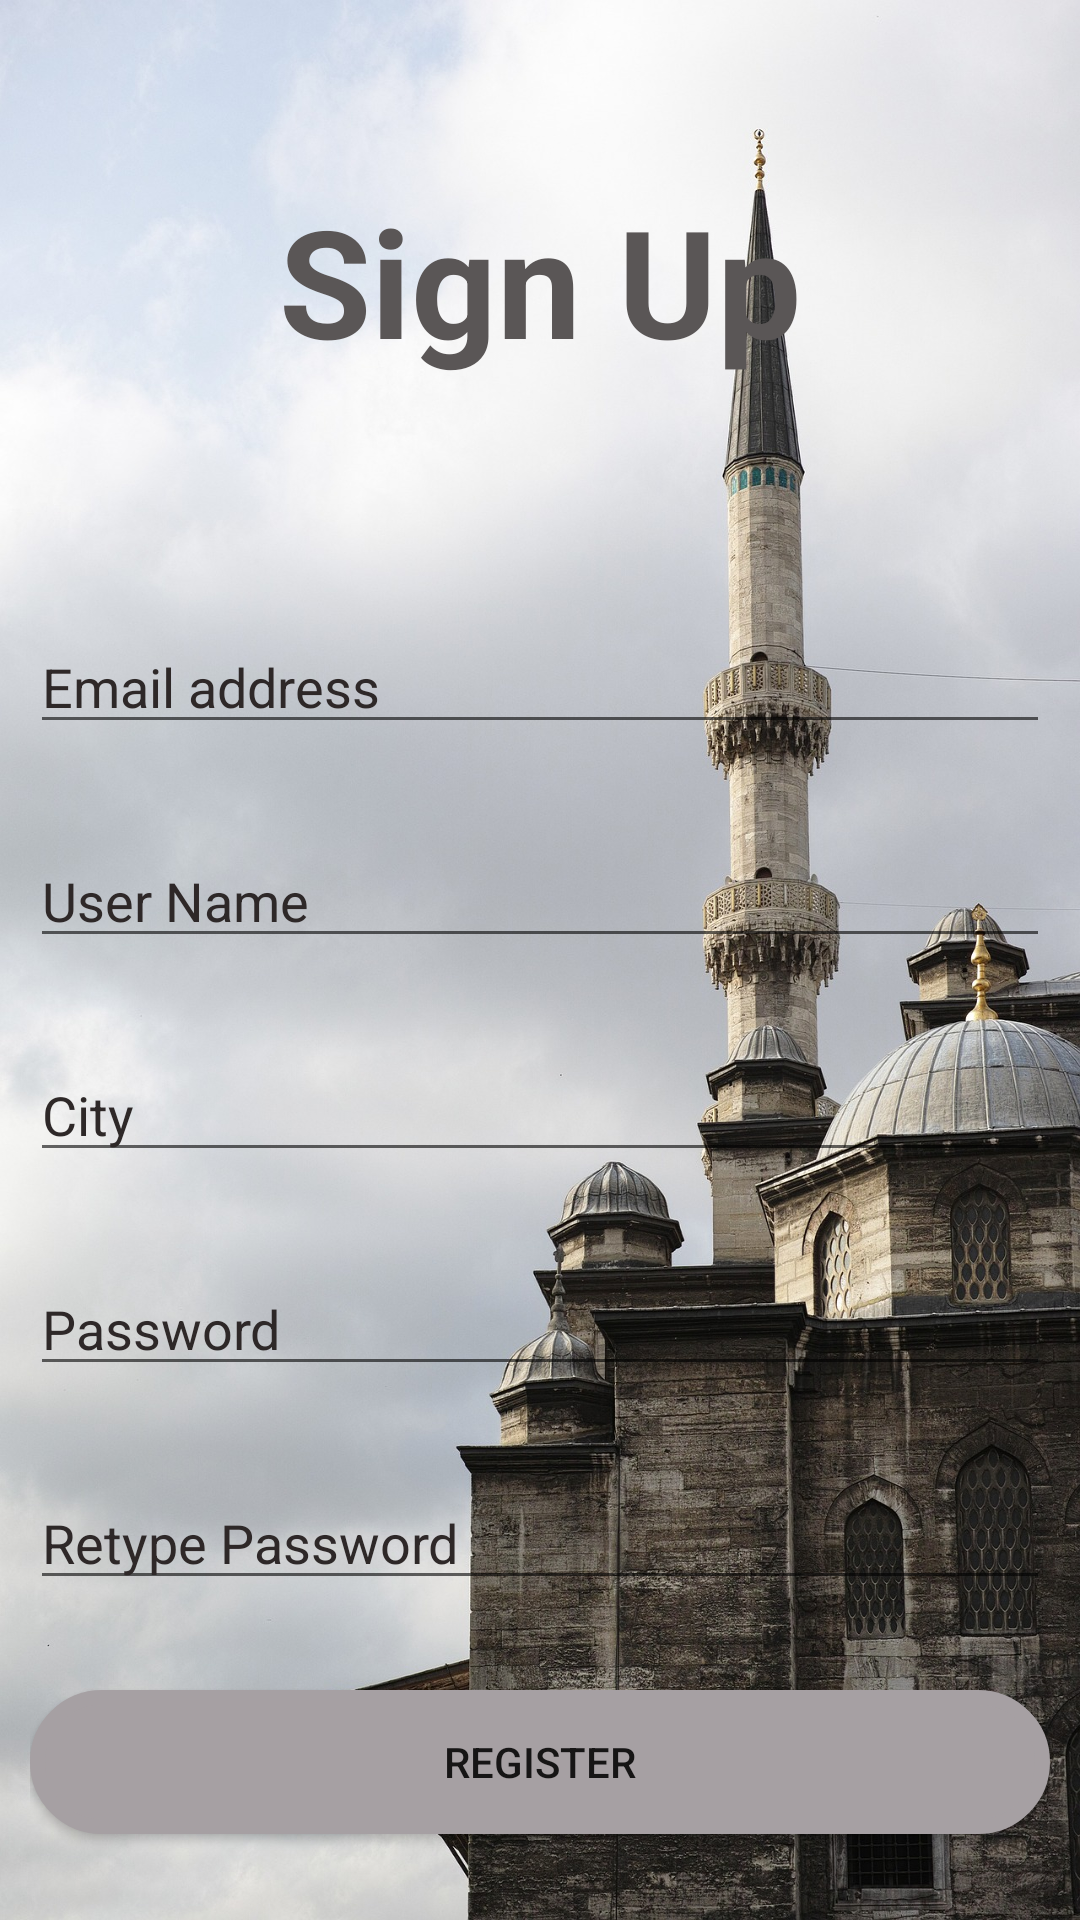

Reconstruct the res/layout file that produces this screen, plus the resources it refers to.
<!-- AndroidManifest.xml: application theme Theme.Salattimer -->
<!-- res/layout/activity_signup.xml -->
<?xml version="1.0" encoding="utf-8"?>
<LinearLayout xmlns:android="http://schemas.android.com/apk/res/android"
    xmlns:app="http://schemas.android.com/apk/res-auto"
    xmlns:tools="http://schemas.android.com/tools"
    android:layout_width="match_parent"
    android:layout_height="match_parent"
    android:padding="10dp"
    android:orientation="vertical"
    android:background="@drawable/m2"
    tools:context=".signup">
    <TextView
        android:layout_width="match_parent"
        android:layout_height="wrap_content"
        android:text="Sign Up"
        android:textColor="#5A5656"
        android:textSize="50dp"
        android:textStyle="bold"
        android:gravity="center_horizontal"
        android:layout_marginBottom="50dp"
        android:layout_marginTop="50dp"/>

    <EditText
        android:id="@+id/email"
        android:layout_width="match_parent"
        android:layout_height="wrap_content"
        android:textColorHint="#2E2828"
        android:textColor="#2E2828"
        android:hint="Email address"
        android:layout_marginTop="30dp"/>

    <EditText
        android:id="@+id/username"
        android:layout_width="match_parent"
        android:layout_height="wrap_content"
        android:textColorHint="#2E2828"
        android:textColor="#2E2828"
        android:hint="User Name"
        android:layout_marginTop="30dp"/>
    <EditText
        android:id="@+id/city"
        android:layout_width="match_parent"
        android:layout_height="wrap_content"
        android:hint="City"
        android:textColorHint="#2E2828"
        android:textColor="#2E2828"
        android:layout_marginTop="30dp"/>

    <EditText
        android:id="@+id/password"
        android:layout_width="match_parent"
        android:layout_height="wrap_content"
        android:hint="Password"
        android:layout_marginTop="30dp"
        android:textColorHint="#2E2828"
        android:textColor="#2E2828"
        android:layout_below="@+id/username"/>

    <EditText
        android:id="@+id/repassword"
        android:layout_width="match_parent"
        android:layout_height="wrap_content"
        android:hint="Retype Password"
        android:textColorHint="#2E2828"
        android:textColor="#2E2828"
        android:layout_marginTop="30dp"
        android:layout_below="@+id/password"/>

    <Button
        android:id="@+id/btnsignup"
        android:layout_width="match_parent"
        android:layout_height="wrap_content"
        android:text="Register"
        android:background="@drawable/registeredit"
        android:layout_marginTop="30dp"
        android:layout_below="@+id/repassword"/>



</LinearLayout>
<!-- resources referenced by this layout -->
<resources>
  <!-- drawable m2: jpg bitmap (drawable-v24, 463157 bytes) -->
  <!-- drawable registeredit (drawable) -->
  <shape xmlns:android="http://schemas.android.com/apk/res/android"
      android:shape="rectangle">
  
      <solid
          android:color="#A6A0A3"/>
      <stroke
          android:color="#A6A0A3"
          android:width="5dp"/>
      <corners
          android:radius="100dp"/>
  
  </shape>
  <style name="Theme.Salattimer" parent="Theme.AppCompat.DayNight.NoActionBar">
          
          <item name="colorPrimary">@color/purple_500</item>
          <item name="colorPrimaryVariant">@color/purple_700</item>
          <item name="colorOnPrimary">@color/white</item>
          
          <item name="colorSecondary">@color/teal_200</item>
          <item name="colorSecondaryVariant">@color/teal_700</item>
          <item name="colorOnSecondary">@color/black</item>
          
          <item name="android:statusBarColor" tools:targetApi="l">?attr/colorPrimaryVariant</item>
          
      </style>
  <!-- not gathered from this repository: default colours our renderer supplied (Android Studio template values) -->
  <color name="purple_500">#FF6200EE</color>
  <color name="purple_700">#FF3700B3</color>
  <color name="teal_200">#FF03DAC5</color>
  <color name="teal_700">#FF018786</color>
  <color name="black">#FF000000</color>
  <color name="white">#FFFFFFFF</color>
</resources>
